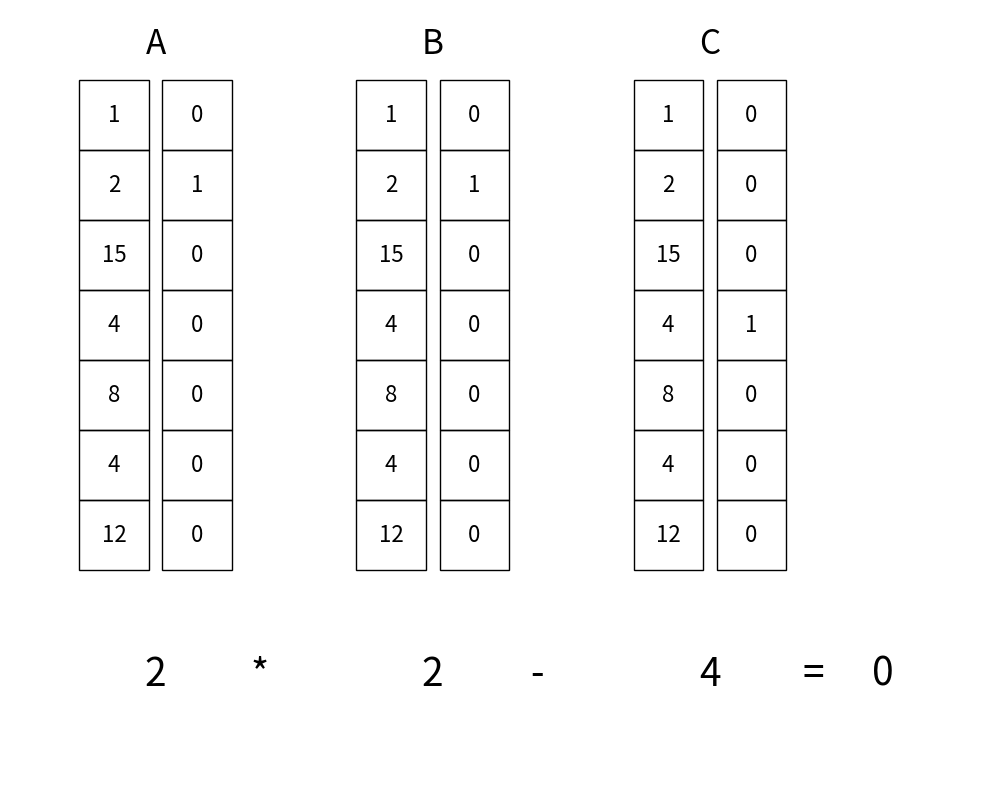

Python code for this plot:
import matplotlib.pyplot as plt
import matplotlib.patches as patches

def draw_vector_pair(ax, x_offset, y_offset, vec1, vec2, title):
    
    cell_width = 1.0
    cell_height = 1.0
    gap = 0.2
    
    ax.text(x_offset + cell_width + gap/2, y_offset + len(vec1) * cell_height + 0.5, 
            title, fontsize=24, ha='center', va='center')
    
    for i, (v1, v2) in enumerate(zip(vec1, vec2)):
        y = y_offset + (len(vec1) - 1 - i) * cell_height
        
        ax.add_patch(patches.Rectangle((x_offset, y), cell_width, cell_height, fill=False))
        ax.text(x_offset + cell_width/2, y + cell_height/2, str(v1), 
                fontsize=16, ha='center', va='center')
        
        x_right = x_offset + cell_width + gap
        ax.add_patch(patches.Rectangle((x_right, y), cell_width, cell_height, fill=False))
        ax.text(x_right + cell_width/2, y + cell_height/2, str(v2), 
                fontsize=16, ha='center', va='center')

# Log vectors
r = [1, 2, 15, 4, 8, 4, 12]
A_row0 = [0, 1, 0, 0, 0, 0, 0]
B_row0 = [0, 1, 0, 0, 0, 0, 0]
C_row0 = [0, 0, 0, 1, 0, 0, 0]

val_A = sum(x * y for x, y in zip(r, A_row0))
val_B = sum(x * y for x, y in zip(r, B_row0))
val_C = sum(x * y for x, y in zip(r, C_row0))

fig, ax = plt.subplots(figsize=(10, 8))

draw_vector_pair(ax, 0, 3, r, A_row0, 'A')
draw_vector_pair(ax, 4, 3, r, B_row0, 'B')
draw_vector_pair(ax, 8, 3, r, C_row0, 'C')

eq_y = 1.5
fontsize_eq = 28
ax.text(1.1, eq_y, str(val_A), fontsize=fontsize_eq, ha='center', va='center')
ax.text(2.6, eq_y, '*', fontsize=fontsize_eq, ha='center', va='center')
ax.text(5.1, eq_y, str(val_B), fontsize=fontsize_eq, ha='center', va='center')
ax.text(6.6, eq_y, '-', fontsize=fontsize_eq, ha='center', va='center')
ax.text(9.1, eq_y, str(val_C), fontsize=fontsize_eq, ha='center', va='center')
ax.text(10.6, eq_y, '=', fontsize=fontsize_eq, ha='center', va='center')
ax.text(11.6, eq_y, '0', fontsize=fontsize_eq, ha='center', va='center')

ax.set_xlim(-1, 13)
ax.set_ylim(0, 4 + len(r))
ax.axis('off')

plt.tight_layout()
plt.show()
